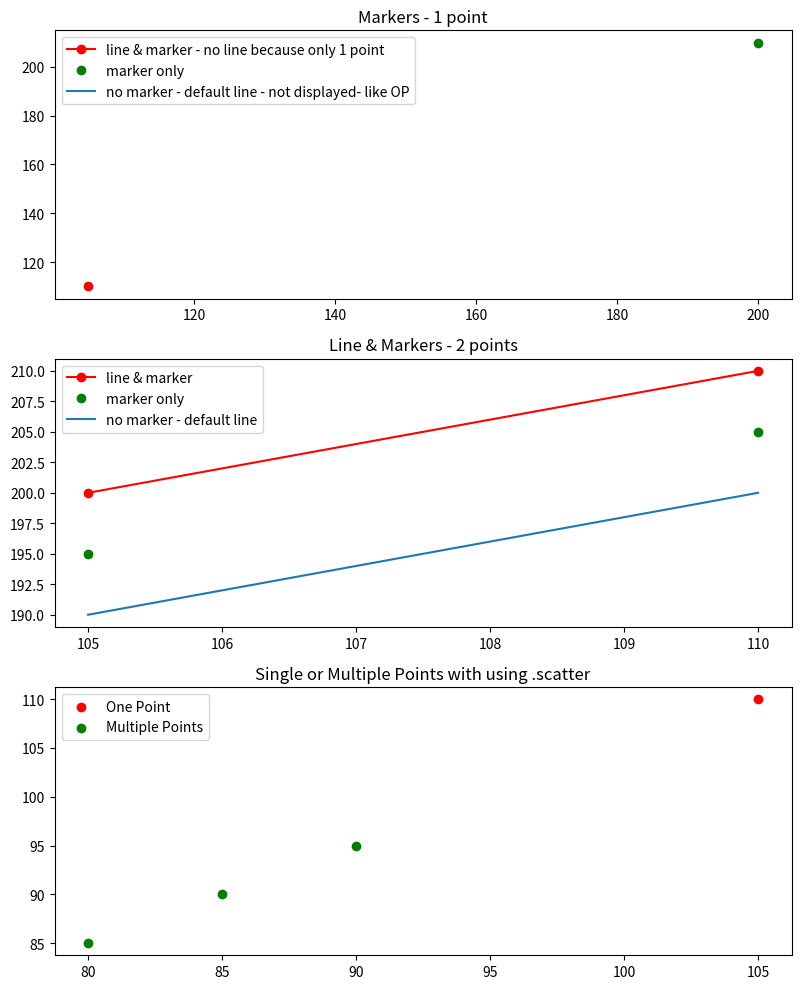

Write Python code to recreate this figure.
import matplotlib.pyplot as plt

fig, ax = plt.subplots(3, 1, figsize=(8, 10), tight_layout=True)

# single point
ax[0].plot(105, 110, '-ro', label='line & marker - no line because only 1 point')
ax[0].plot(200, 210, 'go', label='marker only')  # use this to plot a single point
ax[0].plot(160, 160, label='no marker - default line - not displayed- like OP')
ax[0].set(title='Markers - 1 point')
ax[0].legend()

# two points
ax[1].plot([105, 110], [200, 210], '-ro', label='line & marker')
ax[1].plot([105, 110], [195, 205], 'go', label='marker only')
ax[1].plot([105, 110], [190, 200], label='no marker - default line')
ax[1].set(title='Line & Markers - 2 points')
ax[1].legend()

# scatter plot
ax[2].scatter(x=105, y=110, c='r', label='One Point')  # use this to plot a single point
ax[2].scatter(x=[80, 85, 90], y=[85, 90, 95], c='g', label='Multiple Points')
ax[2].set(title='Single or Multiple Points with using .scatter')
ax[2].legend()
